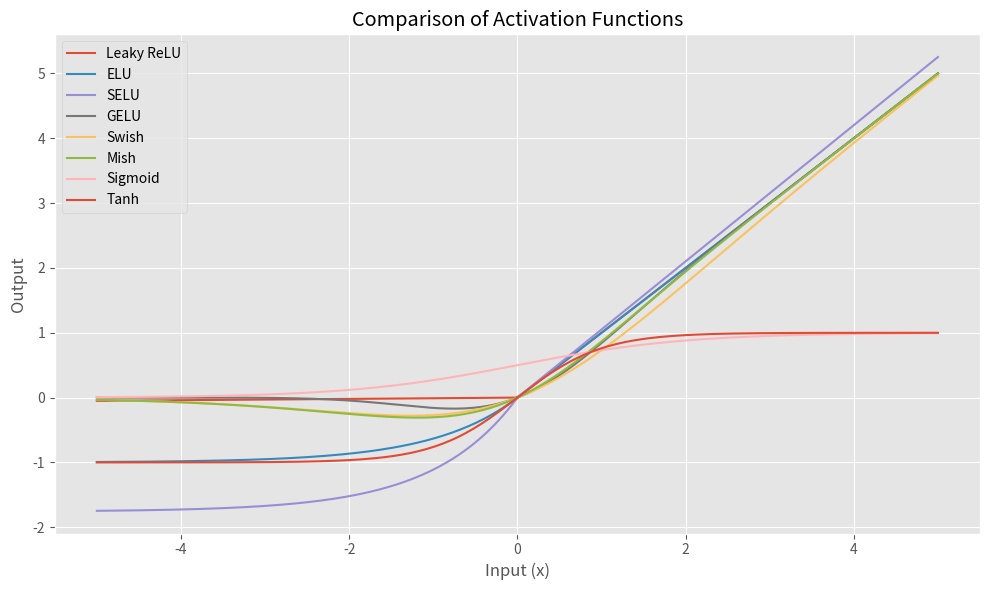

Write the Python code that produced this figure.
import numpy as np
import matplotlib.pyplot as plt

def leaky_relu(x, alpha=0.01):
    return np.maximum(alpha * x, x)

def elu(x, alpha=1.0):
    return np.where(x > 0, x, alpha * (np.exp(x) - 1))

def selu(x):
    # Pre-calculated values for SELU
    alpha = 1.6732632423543772848170429916717
    scale = 1.0507009873554804934193349852946

    return scale * np.where(x > 0, x, alpha * (np.exp(x) - 1))

def gelu(x):
    return 0.5 * x * (1 + np.tanh(np.sqrt(2 / np.pi) * (x + 0.044715 * x**3)))

def swish(x):
    return x * (1 / (1 + np.exp(-x)))  # Or use x * sigmoid(x)

def mish(x):
    return x * np.tanh(np.log(1 + np.exp(x)))

def sigmoid(x):
    return 1 / (1 + np.exp(-x))

def tanh(x):
    return np.tanh(x)

# Create input data
x = np.linspace(-5, 5, 200)

# Plot all functions
plt.figure(figsize=(10, 6))
plt.style.use('ggplot')
plt.plot(x, leaky_relu(x), label='Leaky ReLU')
plt.plot(x, elu(x), label='ELU')
plt.plot(x, selu(x), label='SELU')
plt.plot(x, gelu(x), label='GELU')
plt.plot(x, swish(x), label='Swish')
plt.plot(x, mish(x), label='Mish')
plt.plot(x, sigmoid(x), label='Sigmoid')  # Added
plt.plot(x, tanh(x), label='Tanh')        # Added

# Grid and style
plt.grid(True)


# Labels and legend
plt.xlabel('Input (x)')
plt.ylabel('Output')
plt.title('Comparison of Activation Functions')
plt.legend()

plt.tight_layout()
plt.savefig("activations.png")
plt.show()
